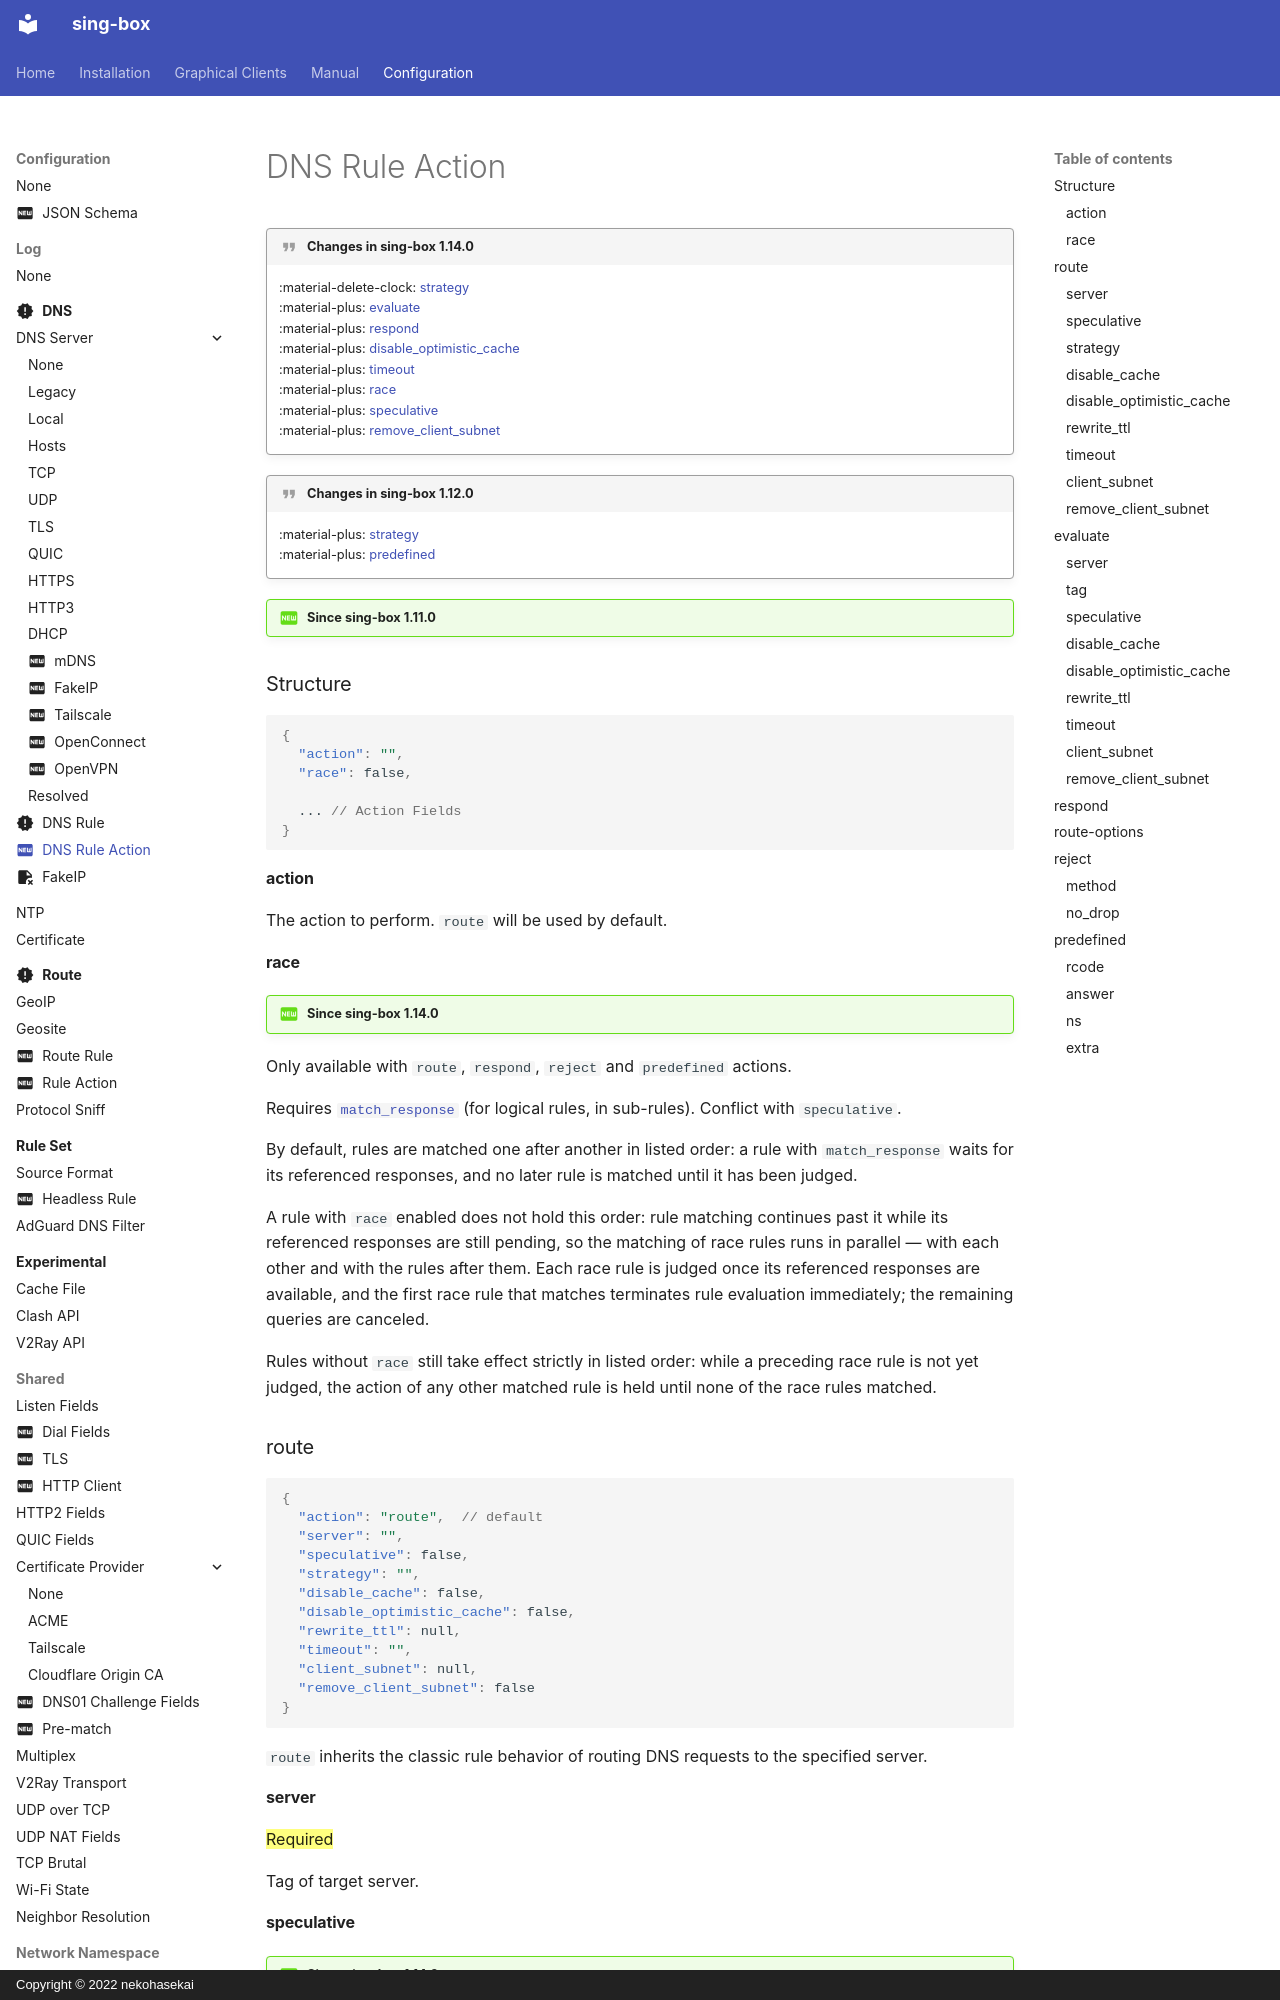

repository: SagerNet/sing-box · page: configuration/dns/rule_action/index.html · generator: mkdocs · copyright: Copyright © 2022 nekohasekai

---
icon: material/new-box
---

!!! quote "Changes in sing-box 1.14.0"

    :material-delete-clock: [strategy](#strategy)  
    :material-plus: [evaluate](#evaluate)  
    :material-plus: [respond](#respond)  
    :material-plus: [disable_optimistic_cache](#disable_optimistic_cache)  
    :material-plus: [timeout](#timeout)  
    :material-plus: [race](#race)  
    :material-plus: [speculative](#speculative)  
    :material-plus: [remove_client_subnet](#remove_client_subnet)

!!! quote "Changes in sing-box 1.12.0"

    :material-plus: [strategy](#strategy)  
    :material-plus: [predefined](#predefined)

!!! question "Since sing-box 1.11.0"

### Structure

```json
{
  "action": "",
  "race": false,

  ... // Action Fields
}
```

#### action

The action to perform. `route` will be used by default.

#### race

!!! question "Since sing-box 1.14.0"

Only available with `route`, `respond`, `reject` and `predefined` actions.

Requires [`match_response`](/configuration/dns/rule/#match_response) (for logical rules, in sub-rules).
Conflict with `speculative`.

By default, rules are matched one after another in listed order: a rule with `match_response`
waits for its referenced responses, and no later rule is matched until it has been judged.

A rule with `race` enabled does not hold this order: rule matching continues past it while its
referenced responses are still pending, so the matching of race rules runs in parallel — with
each other and with the rules after them. Each race rule is judged once its referenced
responses are available, and the first race rule that matches terminates rule evaluation
immediately; the remaining queries are canceled.

Rules without `race` still take effect strictly in listed order: while a preceding race rule is
not yet judged, the action of any other matched rule is held until none of the race rules
matched.
